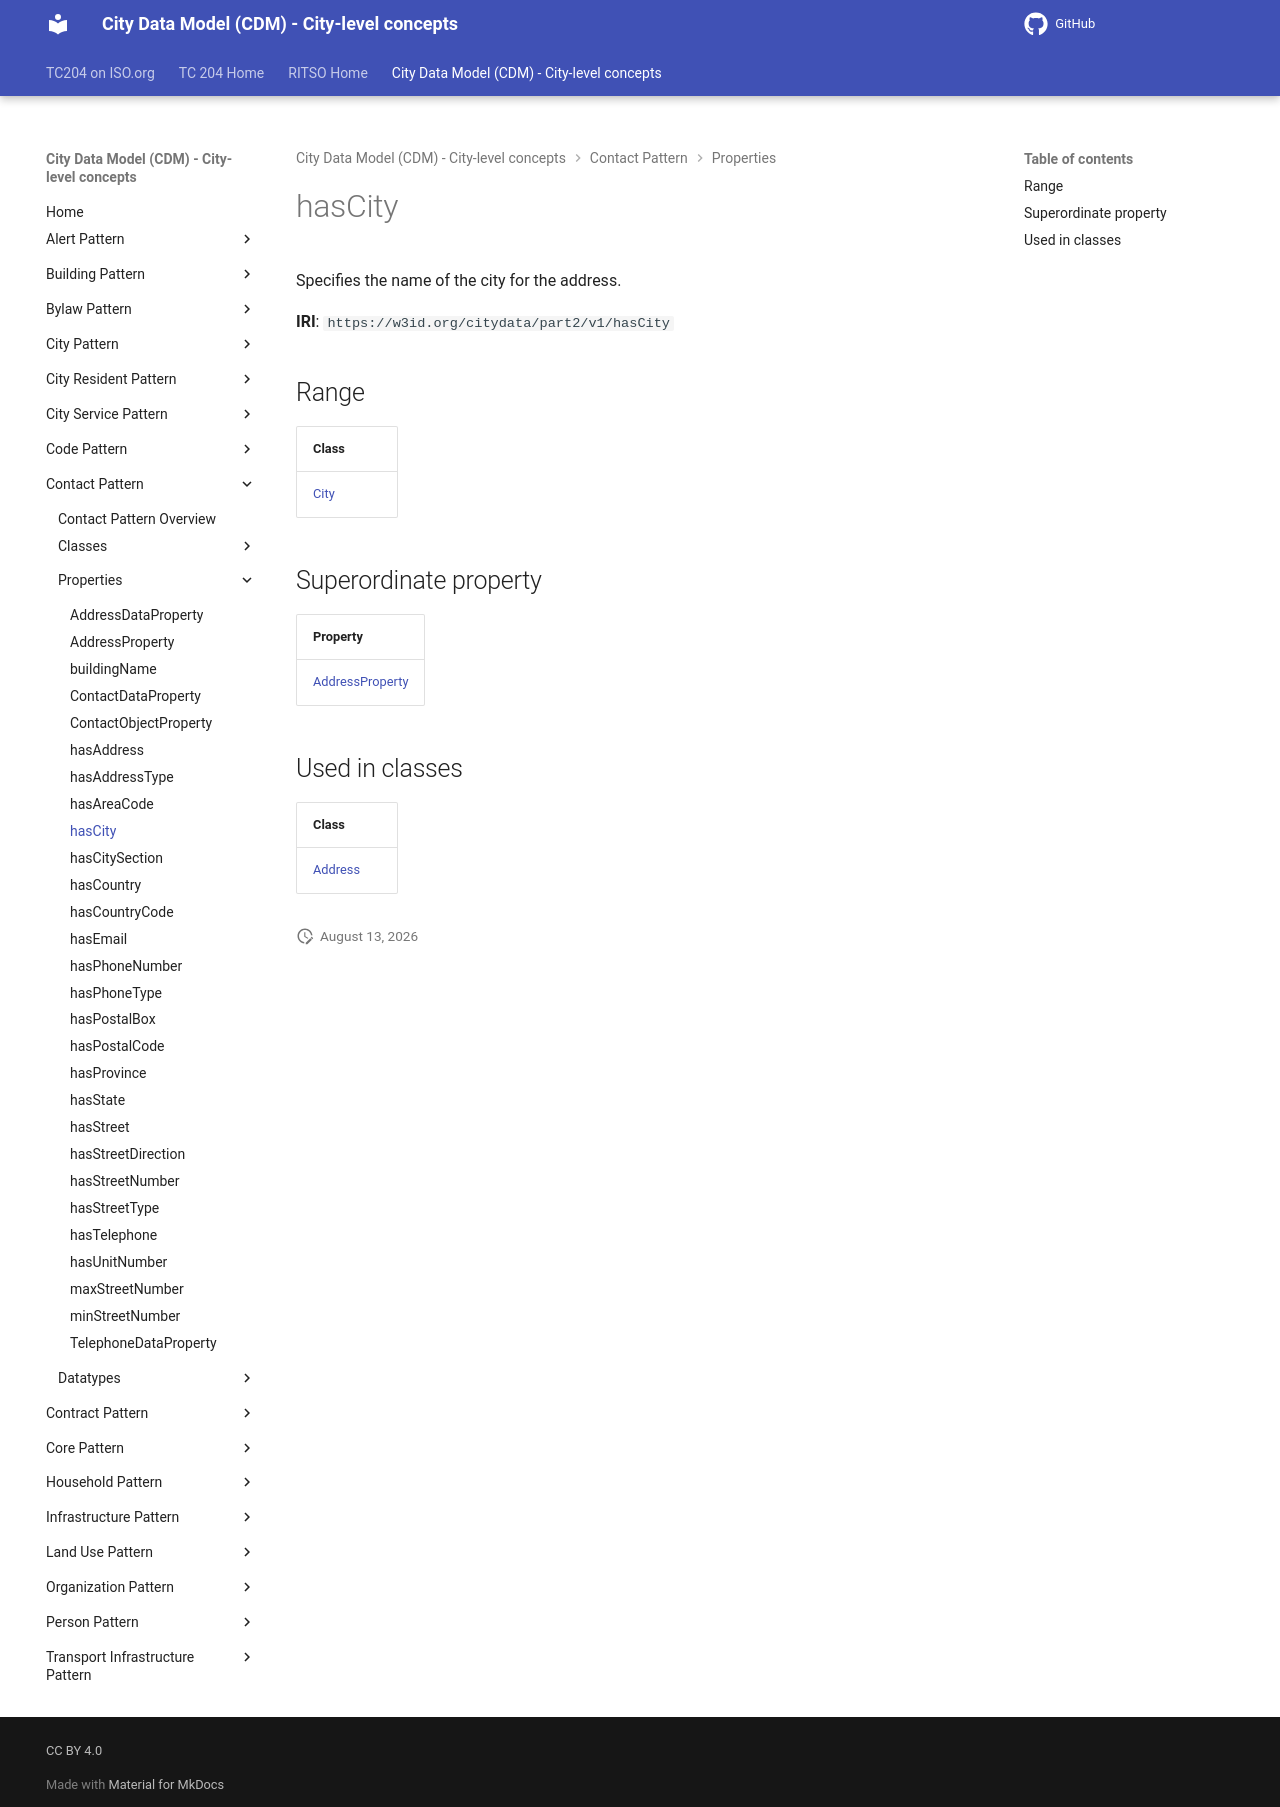

repository: ISO-TC204/ontology-cdm-p2 · page: v1.3.2-alpha.1/properties/hasCity/index.html · generator: mkdocs

# hasCity

Specifies the name of the city for the address.

**IRI**: `https://w3id.org/citydata/part2/v1/hasCity`

## Range

| Class |
|-------|
| [City](../classes/City.md) |

## Superordinate property

| Property |
|-------|
| [AddressProperty](AddressProperty.md) |

## Used in classes

| Class |
|-------|
| [Address](../classes/Address.md) |
